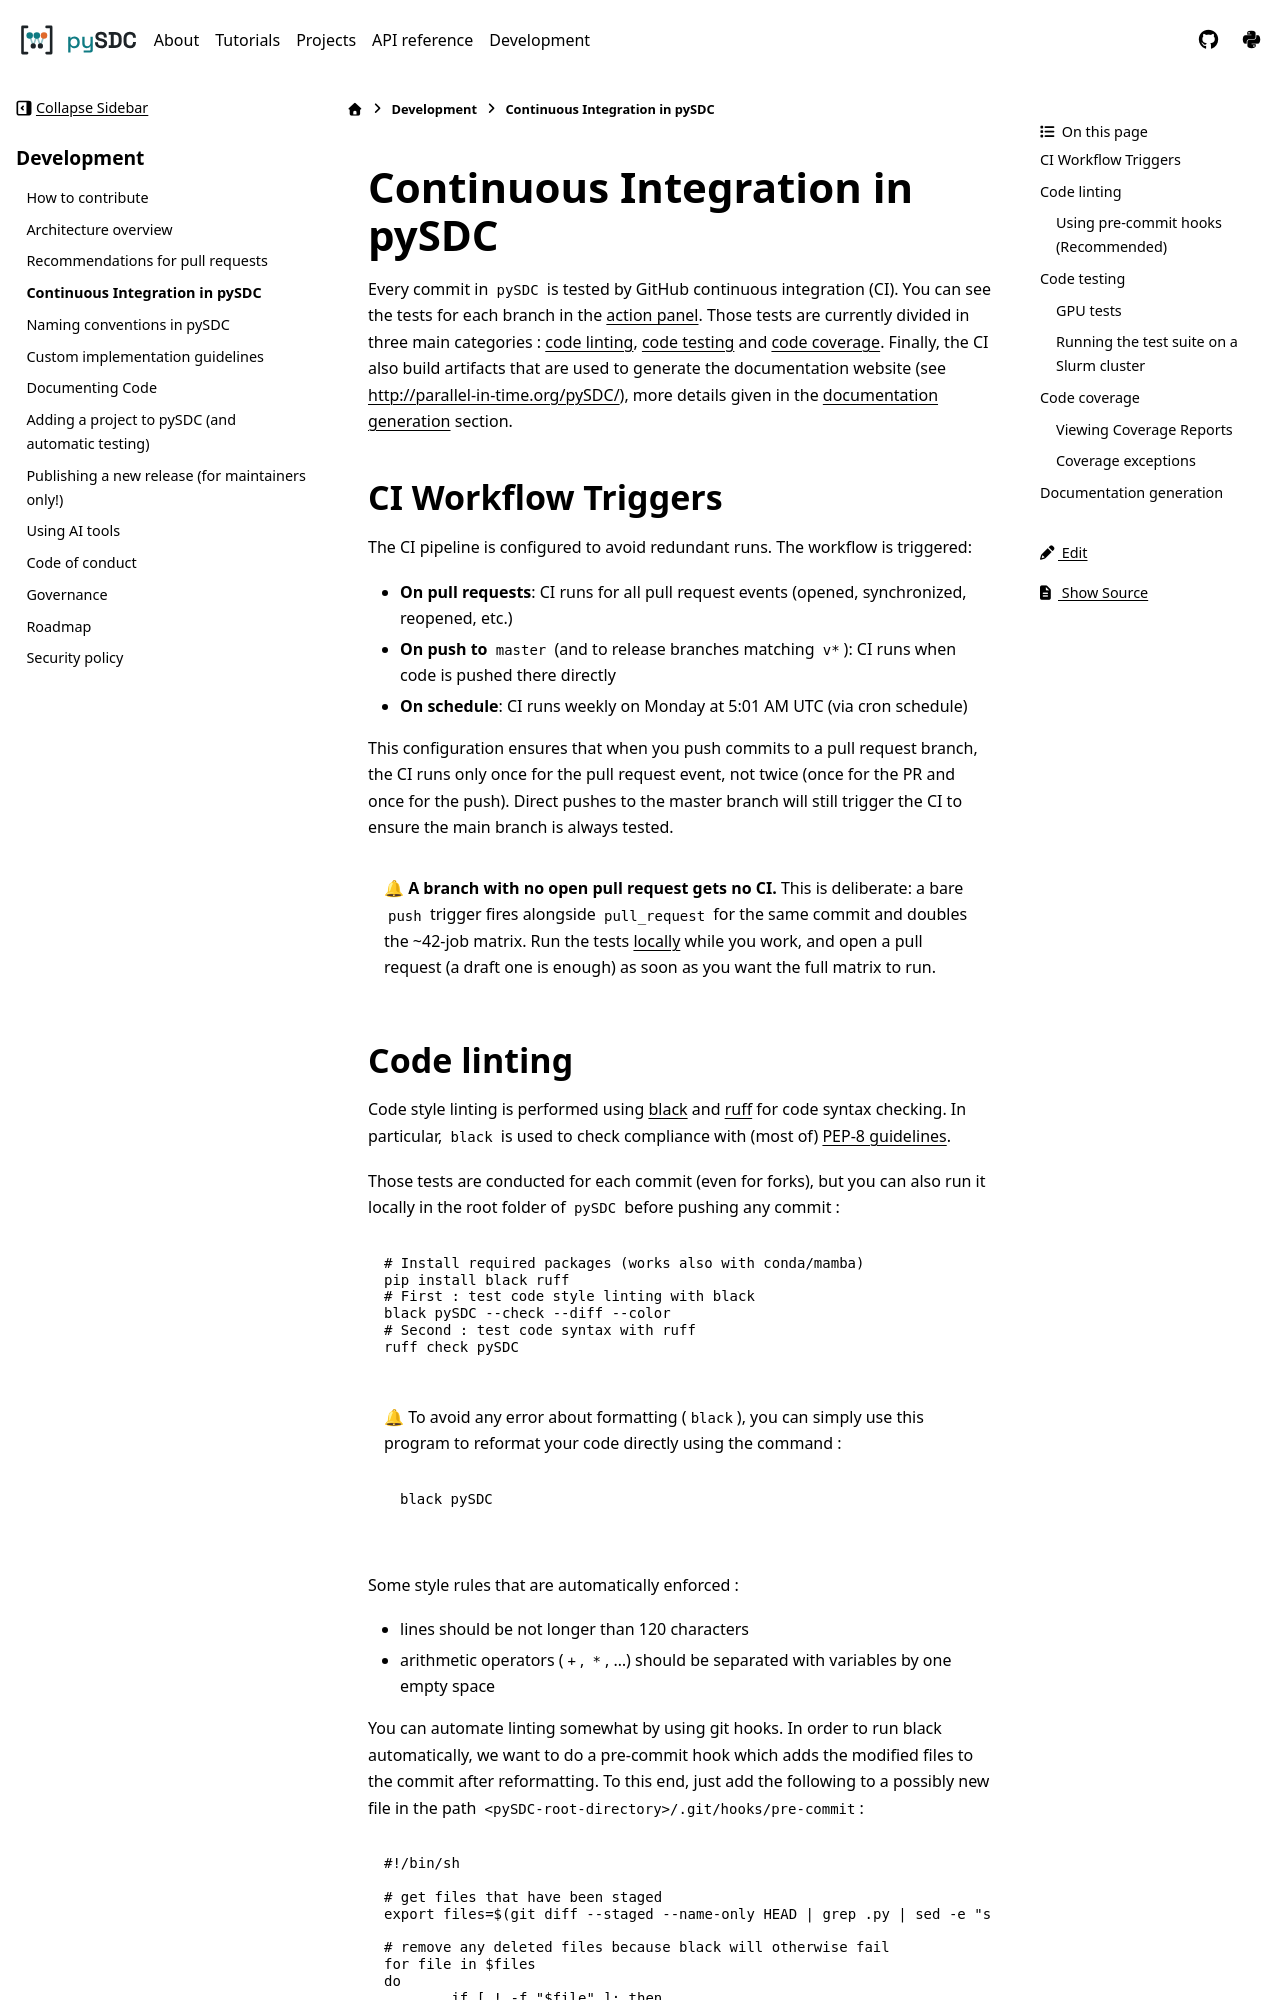

repository: Parallel-in-Time/pySDC · page: docs/contrib/02_continuous_integration.html · generator: sphinx

# Continuous Integration in pySDC

Every commit in `pySDC` is tested by GitHub continuous integration (CI). You can see the tests for each branch in the [action panel](https://github.com/Parallel-in-Time/pySDC/actions).
Those tests are currently divided in three main categories : [code linting](#code-linting), [code testing](#code-testing) and [code coverage](#code-coverage).
Finally, the CI also build artifacts that are used to generate the documentation website (see http://parallel-in-time.org/pySDC/), more details given in the [documentation generation](#documentation-generation) section.

## CI Workflow Triggers

The CI pipeline is configured to avoid redundant runs. The workflow is triggered:

- **On pull requests**: CI runs for all pull request events (opened, synchronized, reopened, etc.)
- **On push to `master`** (and to release branches matching `v*`): CI runs when code is pushed there directly
- **On schedule**: CI runs weekly on Monday at 5:01 AM UTC (via cron schedule)

This configuration ensures that when you push commits to a pull request branch, the CI runs only once for the pull request event, not twice (once for the PR and once for the push). Direct pushes to the master branch will still trigger the CI to ensure the main branch is always tested.

> :bell: **A branch with no open pull request gets no CI.** This is deliberate: a bare `push` trigger fires
> alongside `pull_request` for the same commit and doubles the ~42-job matrix. Run the tests
> [locally](#code-testing) while you work, and open a pull request (a draft one is enough) as soon as you want
> the full matrix to run.
